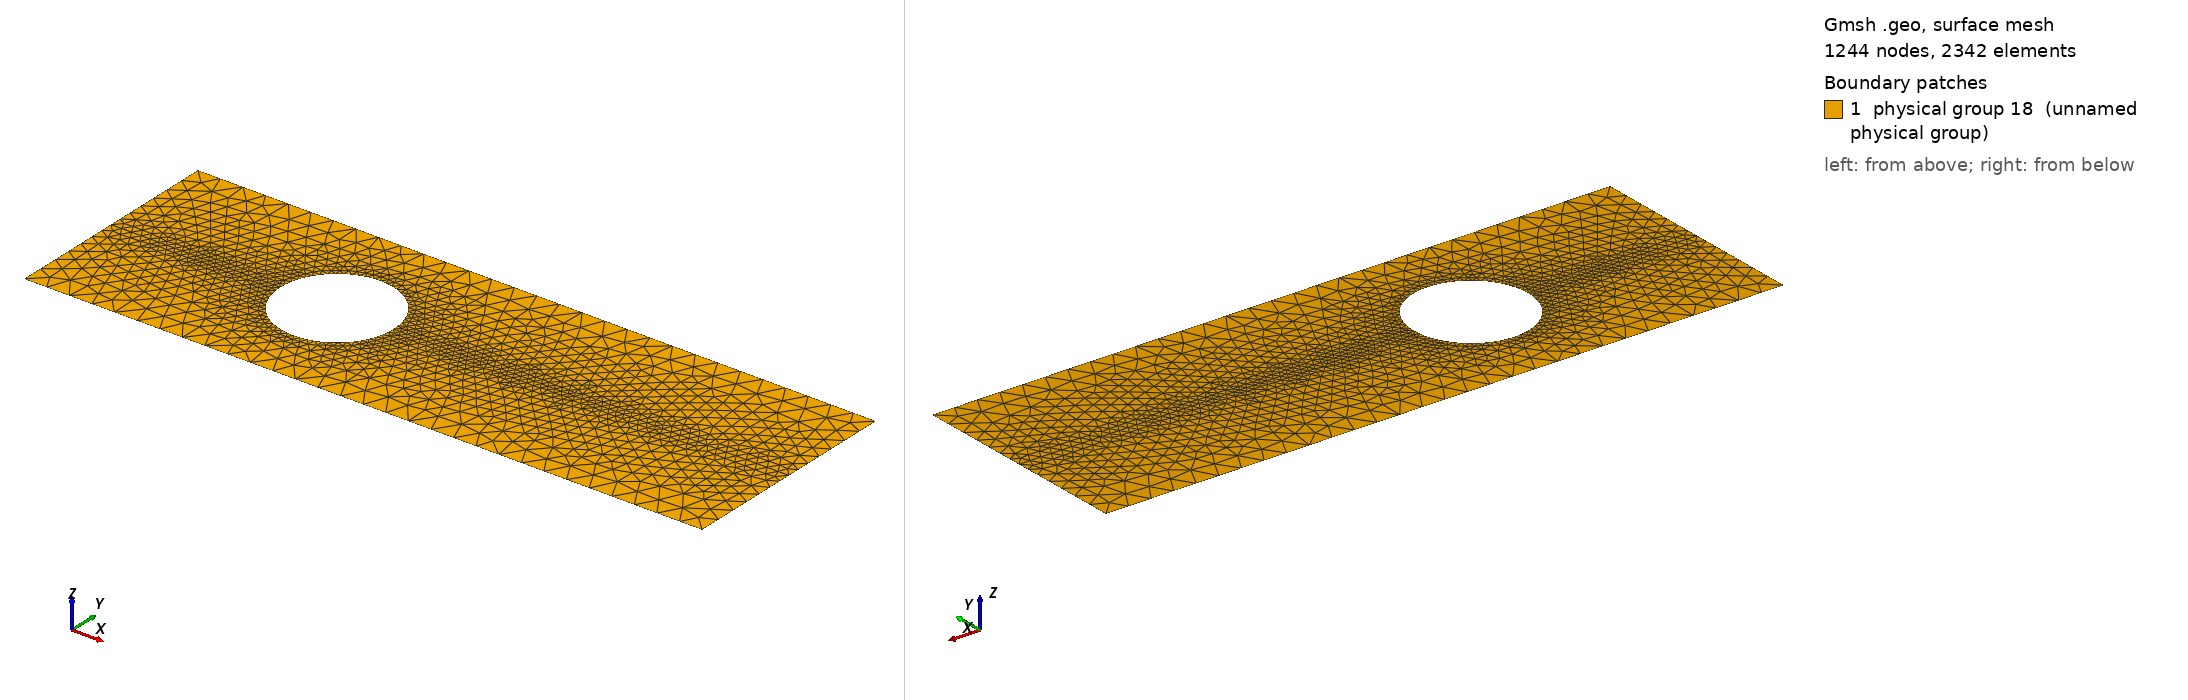

Gmsh geometry script, surface-meshed: 1244 nodes, 2342 surface elements. Boundary patches (legend numbers): 1 physical group 18 (unnamed physical group). Left view from above one corner, right view from below the opposite corner. Legend entries are the model's physical surfaces. The drawing asked Gmsh for element sizes between 1% and 20% of the model's largest extent; the script's own settings can give other sizes.

=== mesh.geo (drawn) ===
cl__1 = 1;
r = 2.5;
x = 30;
y = 10;
c = 10;

N = 1;
Nm = N/2;
Nc = N/10;

Point(1) = {0, 0, 0, N};
Point(2) = {x, 0, 0, N};
Point(3) = {x, y/2, 0, Nm};
Point(4) = {0, y/2, 0, Nm};
Point(6) = {c, y/2, 0, Nm};
Point(5) = {c-r, y/2, 0, Nc};
Point(8) = {c, y/2-r, 0, Nc};
Point(7) = {c+r, y/2, 0, Nc};

Line(1) = {5, 4};
Line(2) = {4, 1};
Line(3) = {1, 2};
Line(4) = {2, 3};
Line(5) = {3, 7};
Circle(6) = {5, 6, 8};
Circle(7) = {8, 6, 7};
Line Loop(8) = {1, 2, 3, 4, 5, -7, -6};
Plane Surface(9) = {8};
Symmetry {0, 1, 0, -y/2} {
  Duplicata{Surface{9};} 
}
Physical Surface(18) = {10, 9};
Physical Line(1) = {12, 2};
Physical Line(2) = {13, 17, 6, 7, 16, 3};
Physical Line(3) = {4, 14};
